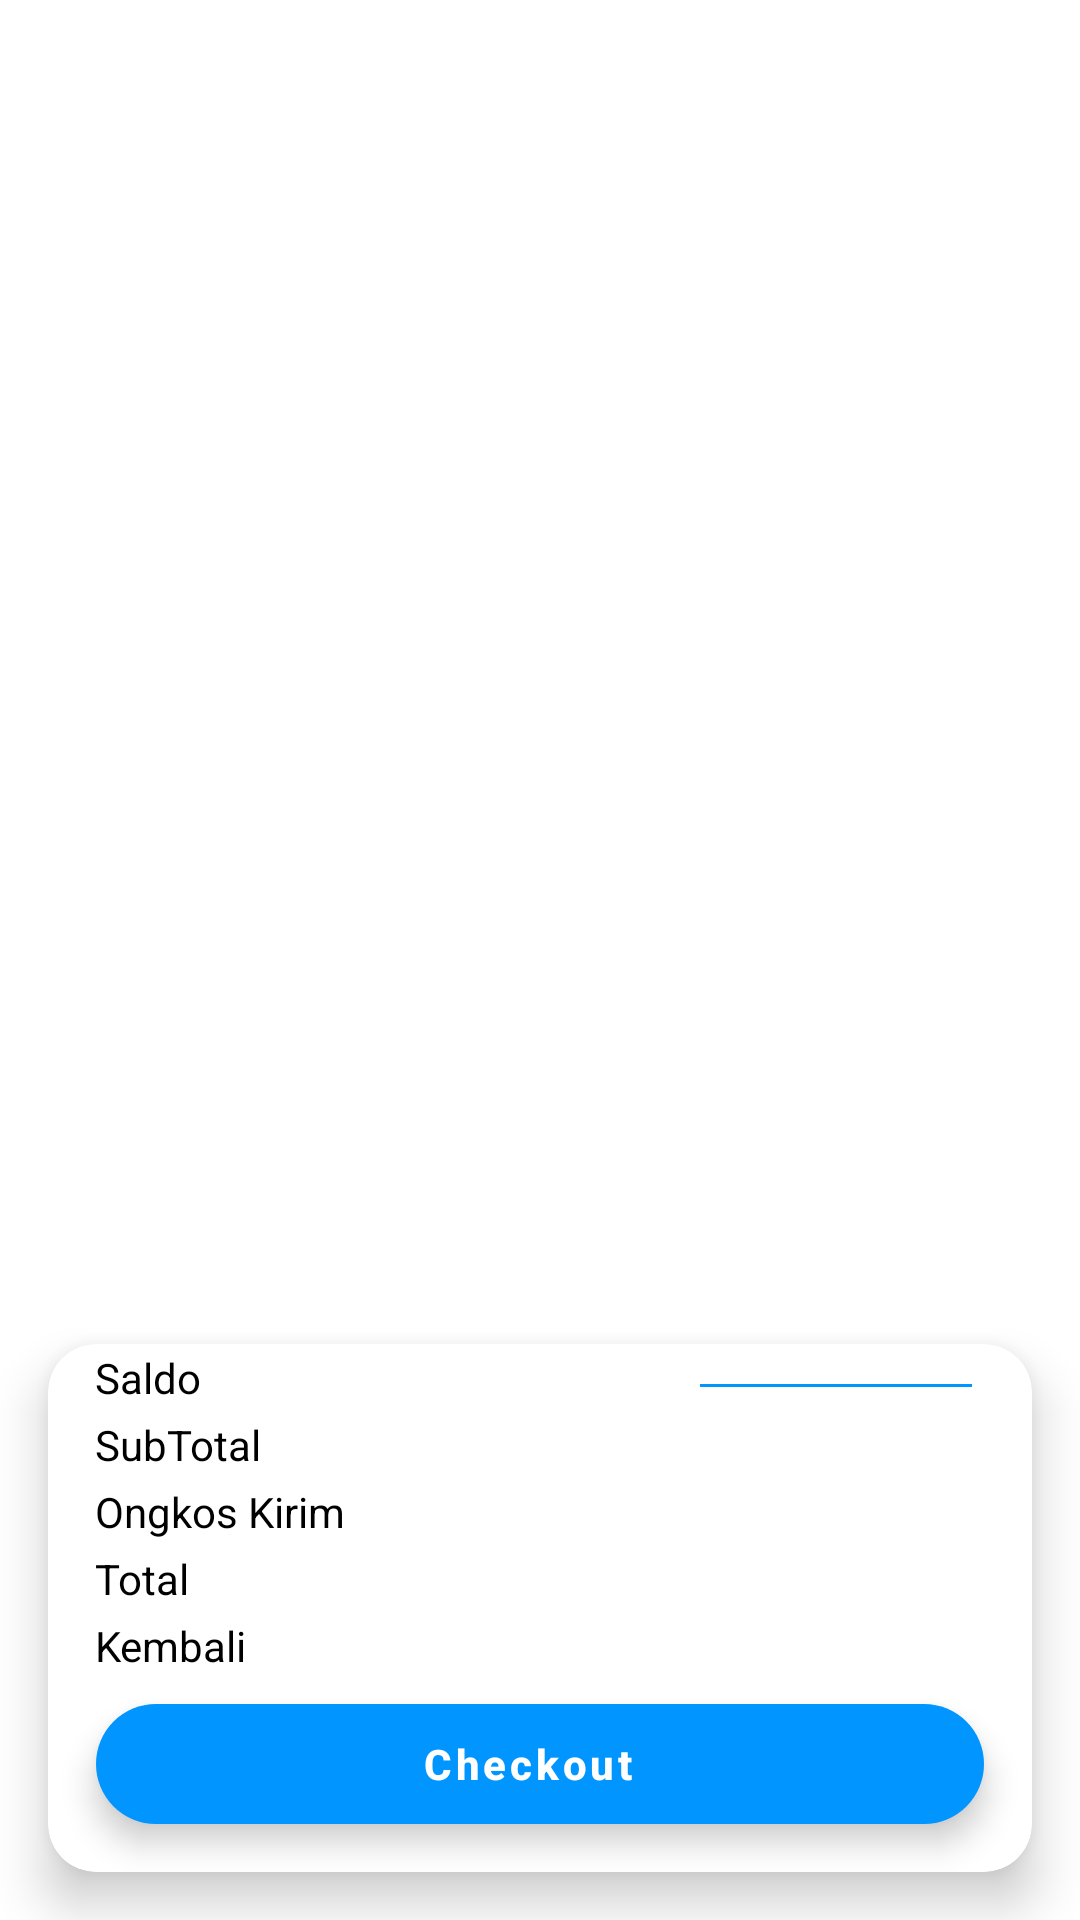

Here is an Android app screen rendered from its layout file. Give the layout XML and the strings, colors and styles it references.
<!-- AndroidManifest.xml: application theme Theme.BakeryOrganic -->
<!-- res/layout/activity_payment.xml -->
<?xml version="1.0" encoding="utf-8"?>
<androidx.coordinatorlayout.widget.CoordinatorLayout xmlns:android="http://schemas.android.com/apk/res/android"
    xmlns:app="http://schemas.android.com/apk/res-auto"
    xmlns:tools="http://schemas.android.com/tools"
    android:layout_width="match_parent"
    android:layout_height="match_parent"
    android:id="@+id/coordinator"
    android:fitsSystemWindows="true">

    <androidx.core.widget.NestedScrollView
        android:id="@+id/relative"
        android:layout_width="match_parent"
        android:layout_height="match_parent"
        app:layout_behavior="@string/appbar_scrolling_view_behavior"
        tools:context=".HomeActivity">

        <LinearLayout
            android:layout_width="match_parent"
            android:layout_height="match_parent"
            android:orientation="vertical"
            android:background="@android:color/transparent">

            <androidx.recyclerview.widget.RecyclerView
                android:id="@+id/idCourseRV"
                android:layout_width="match_parent"
                android:layout_height="match_parent"
                app:stackFromEnd="true"
                android:paddingBottom="128dp"
                android:clipToPadding="false"
                android:background="@android:color/transparent" />

        </LinearLayout>
    </androidx.core.widget.NestedScrollView>

    <LinearLayout
        android:layout_width="match_parent"
        android:layout_height="match_parent">

        <com.google.android.material.card.MaterialCardView
            android:id="@+id/cardView"
            style="?attr/materialCardViewElevatedStyle"
            android:layout_width="match_parent"
            android:layout_height="wrap_content"
            android:gravity="bottom"
            android:layout_gravity="bottom"
            android:layout_margin="16dp"
            android:layout_marginBottom="8dp"
            app:cardCornerRadius="16dp"
            app:cardElevation="10dp">

            <LinearLayout
                android:layout_width="match_parent"
                android:layout_height="wrap_content"
                android:paddingBottom="64dp">

                <LinearLayout
                    android:layout_width="0dp"
                    android:layout_height="match_parent"
                    android:layout_weight="2"
                    android:layout_marginStart="16dp"
                    android:orientation="vertical">

                    <TextView
                        android:id="@+id/saldo"
                        android:layout_width="wrap_content"
                        android:layout_height="0dp"
                        android:layout_weight="1"
                        android:gravity="center_vertical"
                        android:padding="@dimen/activity_vertical_margin"
                        android:text="Saldo"
                        android:textColor="@color/black" />

                    <TextView
                        android:id="@+id/subtotal"
                        android:layout_width="wrap_content"
                        android:layout_height="0dp"
                        android:layout_weight="1"
                        android:gravity="center_vertical"
                        android:padding="@dimen/activity_vertical_margin"
                        android:text="SubTotal"
                        android:textColor="@color/black" />

                    <TextView
                        android:id="@+id/ongkir"
                        android:layout_width="wrap_content"
                        android:layout_height="0dp"
                        android:layout_weight="1"
                        android:gravity="center_vertical"
                        android:padding="@dimen/activity_vertical_margin"
                        android:text="Ongkos Kirim"
                        android:textColor="@color/black" />

                    <TextView
                        android:id="@+id/total"
                        android:layout_width="wrap_content"
                        android:layout_height="0dp"
                        android:layout_weight="1"
                        android:gravity="center_vertical"
                        android:padding="@dimen/activity_vertical_margin"
                        android:text="Total"
                        android:textColor="@color/black" />

                    <TextView
                        android:id="@+id/kembali"
                        android:layout_width="wrap_content"
                        android:layout_height="0dp"
                        android:layout_weight="1"
                        android:gravity="center_vertical"
                        android:padding="@dimen/activity_vertical_margin"
                        android:text="Kembali"
                        android:textColor="@color/black" />


                </LinearLayout>

                <LinearLayout
                    android:layout_width="0dp"
                    android:layout_height="match_parent"
                    android:layout_marginEnd="16dp"
                    android:layout_weight="1"
                    android:orientation="vertical">

                    <EditText
                        android:id="@+id/vsaldo"
                        android:layout_width="match_parent"
                        android:layout_height="0dp"
                        android:layout_weight="1"
                        android:padding="@dimen/activity_vertical_margin"
                        android:text=""
                        android:textSize="14sp"
                        android:textStyle="bold"
                        android:textAlignment="textEnd"
                        android:inputType="number"
                        app:backgroundTint="@color/colorPrimary"
                        android:textColor="@color/black" />

                    <TextView
                        android:id="@+id/vsubtotal"
                        android:layout_width="match_parent"
                        android:layout_height="0dp"
                        android:layout_weight="1"
                        android:padding="@dimen/activity_vertical_margin"
                        android:text=""
                        android:textStyle="bold"
                        android:textAlignment="textEnd"
                        android:textColor="@color/black" />

                    <TextView
                        android:id="@+id/vongkir"
                        android:layout_width="match_parent"
                        android:layout_height="0dp"
                        android:layout_weight="1"
                        android:padding="@dimen/activity_vertical_margin"
                        android:textStyle="bold"
                        android:text=""
                        android:textAlignment="textEnd"
                        android:textColor="@color/black" />

                    <TextView
                        android:id="@+id/vtotal"
                        android:layout_width="match_parent"
                        android:layout_height="0dp"
                        android:layout_weight="1"
                        android:padding="@dimen/activity_vertical_margin"
                        android:textStyle="bold"
                        android:text=""
                        android:textAlignment="textEnd"
                        android:textColor="@color/black" />

                    <TextView
                        android:id="@+id/vkembali"
                        android:layout_width="match_parent"
                        android:layout_height="0dp"
                        android:layout_weight="1"
                        android:padding="@dimen/activity_vertical_margin"
                        android:textStyle="bold"
                        android:text=""
                        android:textAlignment="textEnd"
                        android:textColor="@color/black" />
                </LinearLayout>

            </LinearLayout>
            <com.google.android.material.floatingactionbutton.ExtendedFloatingActionButton
                android:id="@+id/checkout"
                android:layout_width="match_parent"
                android:layout_height="40dp"
                android:layout_gravity="bottom"
                android:gravity="center"
                android:layout_margin="16dp"
                android:padding="0dp"
                android:text="Checkout"
                android:textAllCaps="false"
                android:textColor="@color/white"
                android:textStyle="bold"
                app:backgroundTint="@color/colorPrimary" />

        </com.google.android.material.card.MaterialCardView>

    </LinearLayout>
</androidx.coordinatorlayout.widget.CoordinatorLayout>
<!-- resources referenced by this layout -->
<resources>
  <color name="black">#FF000000</color>
  <color name="colorPrimary">#0095FF</color>
  <color name="white">#FFFFFFFF</color>
  <style name="Theme.BakeryOrganic" parent="Theme.MaterialComponents.Light.DarkActionBar">
          
          <item name="colorPrimary">@color/colorPrimary</item>
          <item name="colorPrimaryVariant">@color/colorPrimaryDark</item>
          <item name="colorOnPrimary">@color/white</item>
          
          <item name="colorSecondary">@color/teal_200</item>
          <item name="colorSecondaryVariant">@color/teal_700</item>
          <item name="colorOnSecondary">@color/black</item>
          
          <item name="android:statusBarColor">?attr/colorPrimaryVariant</item>
          
      </style>
  <color name="colorPrimaryDark">#0095FF</color>
  <color name="teal_200">#FF03DAC5</color>
  <color name="teal_700">#FF018786</color>
</resources>
